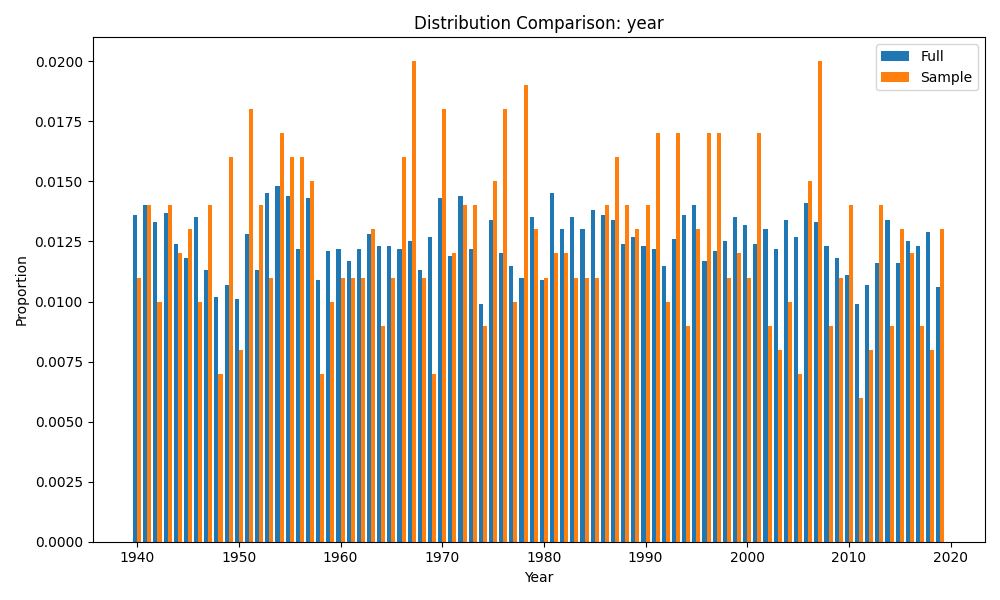

The table this chart was drawn from, first rows:
year, Full, Sample, AbsDiff
1940, 0.0136, 0.011, 0.0026
1941, 0.014, 0.014, 0.0
1942, 0.0133, 0.01, 0.0033
1943, 0.0137, 0.014, 0.0003
1944, 0.0124, 0.012, 0.0004
1945, 0.0118, 0.013, 0.0012
1946, 0.0135, 0.01, 0.0035
1947, 0.0113, 0.014, 0.0027
1948, 0.0102, 0.007, 0.0032
1949, 0.0107, 0.016, 0.0053
1950, 0.0101, 0.008, 0.0021
1951, 0.0128, 0.018, 0.0052
1952, 0.0113, 0.014, 0.0027
1953, 0.0145, 0.011, 0.0035
1954, 0.0148, 0.017, 0.0022
1955, 0.0144, 0.016, 0.0016
1956, 0.0122, 0.016, 0.0038
1957, 0.0143, 0.015, 0.0007
1958, 0.0109, 0.007, 0.0039
1959, 0.0121, 0.01, 0.0021
1960, 0.0122, 0.011, 0.0012
1961, 0.0117, 0.011, 0.0007
1962, 0.0122, 0.011, 0.0012
1963, 0.0128, 0.013, 0.0002
1964, 0.0123, 0.009, 0.0033
1965, 0.0123, 0.011, 0.0013
1966, 0.0122, 0.016, 0.0038
1967, 0.0125, 0.02, 0.0075
1968, 0.0113, 0.011, 0.0003
1969, 0.0127, 0.007, 0.0057
1970, 0.0143, 0.018, 0.0037
1971, 0.0119, 0.012, 9.99999999999994e-05
1972, 0.0144, 0.014, 0.0004
1973, 0.0122, 0.014, 0.0018
1974, 0.0099, 0.009, 0.0009
1975, 0.0134, 0.015, 0.0016
1976, 0.012, 0.018, 0.006
1977, 0.0115, 0.01, 0.0015
1978, 0.011, 0.019, 0.008
1979, 0.0135, 0.013, 0.0005
1980, 0.0109, 0.011, 9.99999999999994e-05
1981, 0.0145, 0.012, 0.0025
1982, 0.013, 0.012, 0.001
1983, 0.0135, 0.011, 0.0025
1984, 0.013, 0.011, 0.002
1985, 0.0138, 0.011, 0.0028
1986, 0.0136, 0.014, 0.0004
1987, 0.0134, 0.016, 0.0026
1988, 0.0124, 0.014, 0.0016
1989, 0.0127, 0.013, 0.0003
1990, 0.0123, 0.014, 0.0017
1991, 0.0122, 0.017, 0.0048
1992, 0.0115, 0.01, 0.0015
1993, 0.0126, 0.017, 0.0044
1994, 0.0136, 0.009, 0.0046
1995, 0.014, 0.013, 0.001
1996, 0.0117, 0.017, 0.0053
1997, 0.0121, 0.017, 0.0049
1998, 0.0125, 0.011, 0.0015
1999, 0.0135, 0.012, 0.0015
... 20 more rows
